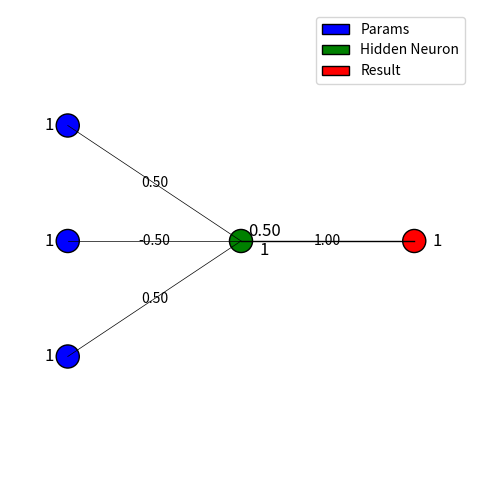

Generate this figure with matplotlib:
import numpy as np
import matplotlib.pyplot as plt

def act(x):
    return 0 if x < 0.5 else 1

def go(house, rock, attr):
    x = np.array([house, rock, attr])
    w11 = [0.5, -0.5, 0.5]
    weight1 = np.array([w11])  # матрица 1x3

    # Сумма на входе нейрона скрытого слоя
    sum_hidden = np.dot(weight1, x)[0]
    y = act(sum_hidden)

    print("Значения сумм на нейроне единственного скрытого слоя: " + str(sum_hidden))
    print("Выходное значение НС: " + str(y))

    # Визуализация сети
    fig, ax = plt.subplots(figsize=(8, 6))
    ax.set_xlim(-1, 3)
    ax.set_ylim(-1, 3)

    # Позиции нейронов
    input_params = [(-0.5, 2), (-0.5, 1), (-0.5, 0)]
    hidden_Perceptron = [(1, 1)]
    output_result = [(2.5, 1)]

    # Отрисовка нейронов и меток
    for idx, (x_pos, y_pos) in enumerate(input_params):
        ax.add_patch(plt.Circle((x_pos, y_pos), 0.1, color='blue', ec='black', label='Params' if idx == 0 else ""))
        ax.text(x_pos - 0.2, y_pos, f'{x[idx]}', fontsize=12, va='center')

    for idx, (x_pos, y_pos) in enumerate(hidden_Perceptron):
        ax.add_patch(plt.Circle((x_pos, y_pos), 0.1, color='green', ec='black', label='Hidden Neuron' if idx == 0 else ""))
        ax.text(x_pos + 0.2, y_pos, f'{sum_hidden:.2f}\n{act(sum_hidden)}', fontsize=12, va='center', ha='center')

    for idx, (x_pos, y_pos) in enumerate(output_result):
        ax.add_patch(plt.Circle((x_pos, y_pos), 0.1, color='red', ec='black', label='Result' if idx == 0 else ""))
        ax.text(x_pos + 0.2, y_pos, f'{y}', fontsize=12, va='center', ha='center')

    # Отрисовка связей и их значений
    def draw_connection(ax, p1, p2, weight, activation):
        line_width = max(0.1, abs(weight))  # Толщина линии пропорциональна значению веса
        color = 'black' if activation == 1 else 'gray'
        ax.plot([p1[0], p2[0]], [p1[1], p2[1]], linewidth=line_width, color=color)
        mid_point = ((p1[0] + p2[0]) / 2, (p1[1] + p2[1]) / 2)
        ax.text(mid_point[0], mid_point[1], f'{weight:.2f}', fontsize=10, va='center', ha='center')

    # Соединения от входного слоя к скрытому
    for i in range(len(input_params)):
        draw_connection(ax, input_params[i], hidden_Perceptron[0], weight1[0][i], x[i])

    # Соединения от скрытого слоя к выходному
    draw_connection(ax, hidden_Perceptron[0], output_result[0], 1, act(sum_hidden))

    # Настройки графика
    ax.set_aspect('equal')
    ax.axis('off')

    # Добавление легенды
    handles, labels = ax.get_legend_handles_labels()
    by_label = dict(zip(labels, handles))
    ax.legend(by_label.values(), by_label.keys(), loc='upper right')

    plt.show()

    return y

# Входное значение
house = 1
rock = 1
attr = 1

# Инференс
res = go(house, rock, attr)
if res == 1:
    print("Ты мне нравишься")
else:
    print("Созвонимся")
